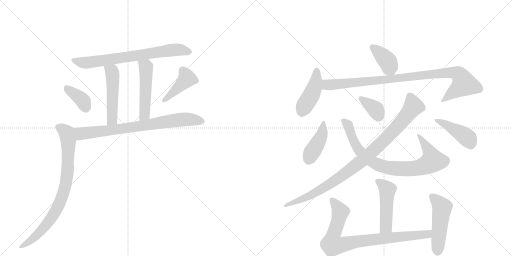
t = 0.00 s
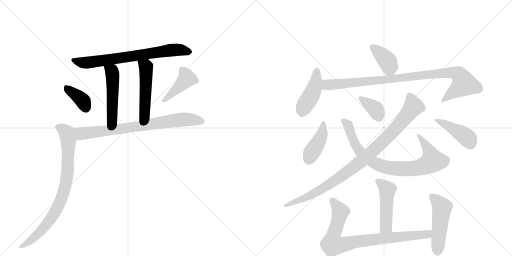
t = 2.64 s
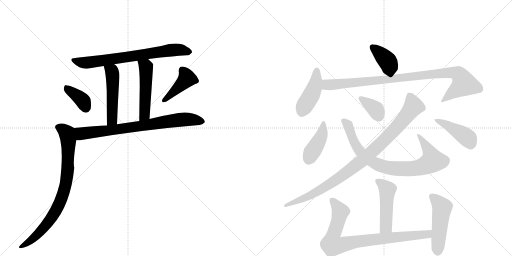
t = 5.29 s
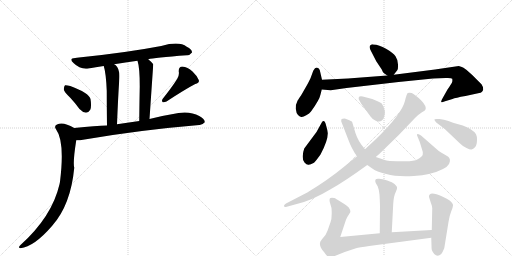
t = 7.93 s
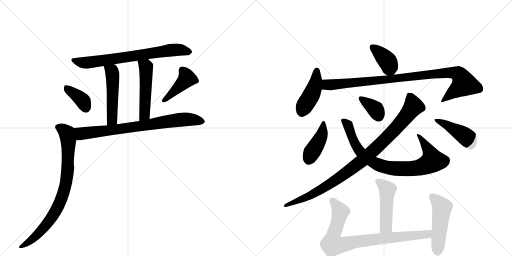
t = 10.58 s
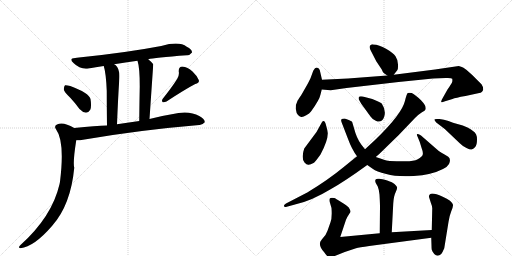
t = 13.22 s

The animated SVG that drew these frames (rendered in a browser with its animation timeline set to each time). Animation: 18 CSS @keyframes rules; one cycle of 13.22 s.

<svg version="1.1" viewBox="0 0 2048 1024" xmlns="http://www.w3.org/2000/svg">
  <g stroke="lightgray" stroke-dasharray="1,1" stroke-width="1" transform="scale(4, 4)">
    <line x1="0" y1="0" x2="256" y2="256"></line>
    <line x1="256" y1="0" x2="0" y2="256"></line>
    <line x1="128" y1="0" x2="128" y2="256"></line>
    <line x1="0" y1="128" x2="256" y2="128"></line>
    <line x1="256" y1="0" x2="512" y2="256"></line>
    <line x1="512" y1="0" x2="256" y2="256"></line>
    <line x1="384" y1="0" x2="384" y2="256"></line>
    <line x1="256" y1="128" x2="512" y2="128"></line>
  </g>
<g transform="scale(1, -1) translate(0, -850)">
   <style type="text/css">
    @keyframes keyframes0 {
      from {
       stroke: black;
       stroke-dashoffset: 724;
       stroke-width: 128;
       }
       70% {
       animation-timing-function: step-end;
       stroke: black;
       stroke-dashoffset: 0;
       stroke-width: 128;
       }
       to {
       stroke: black;
       stroke-width: 1024;
       }
       }
       #make-me-a-hanzi-animation-0 {
         animation: keyframes0 0.839193s both;
         animation-delay: 0.000000s;
         animation-timing-function: linear;
       }
    @keyframes keyframes1 {
      from {
       stroke: black;
       stroke-dashoffset: 499;
       stroke-width: 128;
       }
       62% {
       animation-timing-function: step-end;
       stroke: black;
       stroke-dashoffset: 0;
       stroke-width: 128;
       }
       to {
       stroke: black;
       stroke-width: 1024;
       }
       }
       #make-me-a-hanzi-animation-1 {
         animation: keyframes1 0.656087s both;
         animation-delay: 0.839193s;
         animation-timing-function: linear;
       }
    @keyframes keyframes2 {
      from {
       stroke: black;
       stroke-dashoffset: 503;
       stroke-width: 128;
       }
       62% {
       animation-timing-function: step-end;
       stroke: black;
       stroke-dashoffset: 0;
       stroke-width: 128;
       }
       to {
       stroke: black;
       stroke-width: 1024;
       }
       }
       #make-me-a-hanzi-animation-2 {
         animation: keyframes2 0.659342s both;
         animation-delay: 1.495280s;
         animation-timing-function: linear;
       }
    @keyframes keyframes3 {
      from {
       stroke: black;
       stroke-dashoffset: 375;
       stroke-width: 128;
       }
       55% {
       animation-timing-function: step-end;
       stroke: black;
       stroke-dashoffset: 0;
       stroke-width: 128;
       }
       to {
       stroke: black;
       stroke-width: 1024;
       }
       }
       #make-me-a-hanzi-animation-3 {
         animation: keyframes3 0.555176s both;
         animation-delay: 2.154622s;
         animation-timing-function: linear;
       }
    @keyframes keyframes4 {
      from {
       stroke: black;
       stroke-dashoffset: 419;
       stroke-width: 128;
       }
       58% {
       animation-timing-function: step-end;
       stroke: black;
       stroke-dashoffset: 0;
       stroke-width: 128;
       }
       to {
       stroke: black;
       stroke-width: 1024;
       }
       }
       #make-me-a-hanzi-animation-4 {
         animation: keyframes4 0.590983s both;
         animation-delay: 2.709798s;
         animation-timing-function: linear;
       }
    @keyframes keyframes5 {
      from {
       stroke: black;
       stroke-dashoffset: 768;
       stroke-width: 128;
       }
       71% {
       animation-timing-function: step-end;
       stroke: black;
       stroke-dashoffset: 0;
       stroke-width: 128;
       }
       to {
       stroke: black;
       stroke-width: 1024;
       }
       }
       #make-me-a-hanzi-animation-5 {
         animation: keyframes5 0.875000s both;
         animation-delay: 3.300781s;
         animation-timing-function: linear;
       }
    @keyframes keyframes6 {
      from {
       stroke: black;
       stroke-dashoffset: 818;
       stroke-width: 128;
       }
       73% {
       animation-timing-function: step-end;
       stroke: black;
       stroke-dashoffset: 0;
       stroke-width: 128;
       }
       to {
       stroke: black;
       stroke-width: 1024;
       }
       }
       #make-me-a-hanzi-animation-6 {
         animation: keyframes6 0.915690s both;
         animation-delay: 4.175781s;
         animation-timing-function: linear;
       }
    @keyframes keyframes7 {
      from {
       stroke: black;
       stroke-dashoffset: 382;
       stroke-width: 128;
       }
       55% {
       animation-timing-function: step-end;
       stroke: black;
       stroke-dashoffset: 0;
       stroke-width: 128;
       }
       to {
       stroke: black;
       stroke-width: 1024;
       }
       }
       #make-me-a-hanzi-animation-7 {
         animation: keyframes7 0.560872s both;
         animation-delay: 5.091471s;
         animation-timing-function: linear;
       }
    @keyframes keyframes8 {
      from {
       stroke: black;
       stroke-dashoffset: 440;
       stroke-width: 128;
       }
       59% {
       animation-timing-function: step-end;
       stroke: black;
       stroke-dashoffset: 0;
       stroke-width: 128;
       }
       to {
       stroke: black;
       stroke-width: 1024;
       }
       }
       #make-me-a-hanzi-animation-8 {
         animation: keyframes8 0.608073s both;
         animation-delay: 5.652344s;
         animation-timing-function: linear;
       }
    @keyframes keyframes9 {
      from {
       stroke: black;
       stroke-dashoffset: 962;
       stroke-width: 128;
       }
       76% {
       animation-timing-function: step-end;
       stroke: black;
       stroke-dashoffset: 0;
       stroke-width: 128;
       }
       to {
       stroke: black;
       stroke-width: 1024;
       }
       }
       #make-me-a-hanzi-animation-9 {
         animation: keyframes9 1.032878s both;
         animation-delay: 6.260417s;
         animation-timing-function: linear;
       }
    @keyframes keyframes10 {
      from {
       stroke: black;
       stroke-dashoffset: 413;
       stroke-width: 128;
       }
       57% {
       animation-timing-function: step-end;
       stroke: black;
       stroke-dashoffset: 0;
       stroke-width: 128;
       }
       to {
       stroke: black;
       stroke-width: 1024;
       }
       }
       #make-me-a-hanzi-animation-10 {
         animation: keyframes10 0.586100s both;
         animation-delay: 7.293294s;
         animation-timing-function: linear;
       }
    @keyframes keyframes11 {
      from {
       stroke: black;
       stroke-dashoffset: 832;
       stroke-width: 128;
       }
       73% {
       animation-timing-function: step-end;
       stroke: black;
       stroke-dashoffset: 0;
       stroke-width: 128;
       }
       to {
       stroke: black;
       stroke-width: 1024;
       }
       }
       #make-me-a-hanzi-animation-11 {
         animation: keyframes11 0.927083s both;
         animation-delay: 7.879395s;
         animation-timing-function: linear;
       }
    @keyframes keyframes12 {
      from {
       stroke: black;
       stroke-dashoffset: 361;
       stroke-width: 128;
       }
       54% {
       animation-timing-function: step-end;
       stroke: black;
       stroke-dashoffset: 0;
       stroke-width: 128;
       }
       to {
       stroke: black;
       stroke-width: 1024;
       }
       }
       #make-me-a-hanzi-animation-12 {
         animation: keyframes12 0.543783s both;
         animation-delay: 8.806478s;
         animation-timing-function: linear;
       }
    @keyframes keyframes13 {
      from {
       stroke: black;
       stroke-dashoffset: 962;
       stroke-width: 128;
       }
       76% {
       animation-timing-function: step-end;
       stroke: black;
       stroke-dashoffset: 0;
       stroke-width: 128;
       }
       to {
       stroke: black;
       stroke-width: 1024;
       }
       }
       #make-me-a-hanzi-animation-13 {
         animation: keyframes13 1.032878s both;
         animation-delay: 9.350260s;
         animation-timing-function: linear;
       }
    @keyframes keyframes14 {
      from {
       stroke: black;
       stroke-dashoffset: 436;
       stroke-width: 128;
       }
       59% {
       animation-timing-function: step-end;
       stroke: black;
       stroke-dashoffset: 0;
       stroke-width: 128;
       }
       to {
       stroke: black;
       stroke-width: 1024;
       }
       }
       #make-me-a-hanzi-animation-14 {
         animation: keyframes14 0.604818s both;
         animation-delay: 10.383138s;
         animation-timing-function: linear;
       }
    @keyframes keyframes15 {
      from {
       stroke: black;
       stroke-dashoffset: 482;
       stroke-width: 128;
       }
       61% {
       animation-timing-function: step-end;
       stroke: black;
       stroke-dashoffset: 0;
       stroke-width: 128;
       }
       to {
       stroke: black;
       stroke-width: 1024;
       }
       }
       #make-me-a-hanzi-animation-15 {
         animation: keyframes15 0.642253s both;
         animation-delay: 10.987956s;
         animation-timing-function: linear;
       }
    @keyframes keyframes16 {
      from {
       stroke: black;
       stroke-dashoffset: 848;
       stroke-width: 128;
       }
       73% {
       animation-timing-function: step-end;
       stroke: black;
       stroke-dashoffset: 0;
       stroke-width: 128;
       }
       to {
       stroke: black;
       stroke-width: 1024;
       }
       }
       #make-me-a-hanzi-animation-16 {
         animation: keyframes16 0.940104s both;
         animation-delay: 11.630208s;
         animation-timing-function: linear;
       }
    @keyframes keyframes17 {
      from {
       stroke: black;
       stroke-dashoffset: 493;
       stroke-width: 128;
       }
       62% {
       animation-timing-function: step-end;
       stroke: black;
       stroke-dashoffset: 0;
       stroke-width: 128;
       }
       to {
       stroke: black;
       stroke-width: 1024;
       }
       }
       #make-me-a-hanzi-animation-17 {
         animation: keyframes17 0.651204s both;
         animation-delay: 12.570312s;
         animation-timing-function: linear;
       }
</style>
<path d="M 593 613 Q 615 619 748 629 Q 758 628 768 640 Q 769 652 747 663 Q 717 687 645 666 Q 503 639 316 620 Q 307 620 301 618 Q 273 617 294 598 Q 321 571 354 576 Q 382 582 415 586 L 457 593 Q 500 600 550 607 L 593 613 Z" fill="lightgray"></path> 
<path d="M 415 586 Q 424 558 427 487 Q 427 438 428 348 C 428 318 467 323 468 353 Q 472 455 477 531 Q 481 574 462 590 Q 459 591 457 593 C 432 610 407 615 415 586 Z" fill="lightgray"></path> 
<path d="M 598 374 Q 613 592 613 593 Q 603 605 593 613 C 570 633 542 636 550 607 Q 559 580 559 505 Q 558 456 557 366 C 557 336 596 344 598 374 Z" fill="lightgray"></path> 
<path d="M 281 459 Q 299 440 318 414 Q 330 401 344 399 Q 354 399 361 411 Q 367 424 362 454 Q 356 478 281 506 Q 266 510 260 509 Q 256 506 255 493 Q 256 483 281 459 Z" fill="lightgray"></path> 
<path d="M 709 535 Q 690 504 651 455 Q 645 448 651 441 Q 658 440 666 444 Q 744 495 781 514 Q 799 518 795 530 Q 789 546 770 564 Q 751 582 729 584 Q 714 583 715 564 Q 718 551 709 535 Z" fill="lightgray"></path> 
<path d="M 305 289 Q 315 288 332 291 Q 558 330 797 350 Q 809 349 819 361 Q 820 374 797 386 Q 755 410 687 393 Q 642 386 598 374 L 557 366 L 468 353 L 428 348 Q 385 348 297 338 C 267 335 275 288 305 289 Z" fill="lightgray"></path> 
<path d="M 297 338 Q 281 348 269 351 Q 245 361 228 352 Q 215 346 224 333 Q 260 284 240 123 Q 239 119 238 113 Q 208 -17 81 -131 Q 71 -141 82 -143 Q 136 -137 208 -54 Q 283 30 297 179 Q 291 200 305 289 C 309 319 311 330 297 338 Z" fill="lightgray"></path> 
<path d="M 1575 551 L 1589 569 Q 1593 573 1592 592 Q 1592 610 1582 625 Q 1573 639 1544 655 Q 1516 671 1494 672 Q 1487 674 1483 670 Q 1473 665 1485 644 L 1505 605 L 1527 572 Q 1530 563 1536 557 L 1549 548 C 1564 537 1564 537 1575 551 Z" fill="lightgray"></path> 
<path d="M 1288 531 L 1279 570 Q 1275 580 1267 580 Q 1260 580 1253 567 L 1242 537 Q 1234 520 1227 508 L 1204 468 Q 1189 447 1189 444 Q 1182 432 1183 415 Q 1185 397 1192 390 Q 1200 382 1206 382 Q 1212 381 1225 389 Q 1238 396 1244 404 Q 1278 451 1282 472 L 1287 492 L 1288 531 Z" fill="lightgray"></path> 
<path d="M 1835 586 L 1740 572 L 1575 551 L 1549 548 L 1392 536 L 1288 531 C 1258 530 1257 494 1287 492 L 1323 489 L 1386 498 L 1594 522 L 1732 536 L 1783 538 Q 1806 539 1809 535 Q 1810 530 1809 523 Q 1807 516 1790 492 L 1772 460 Q 1763 445 1765 442 Q 1768 439 1777 444 L 1810 454 Q 1821 459 1862 466 L 1917 478 Q 1929 479 1933 492 Q 1933 503 1926 513 L 1889 550 Q 1859 577 1854 579 Q 1850 581 1835 586 Z" fill="lightgray"></path> 
<path d="M 1266 322 L 1217 256 Q 1212 243 1211 226 Q 1210 208 1218 200 Q 1226 191 1233 191 Q 1240 190 1256 199 Q 1262 204 1282 232 Q 1312 288 1311 318 Q 1310 329 1305 346 Q 1298 376 1287 360 L 1266 322 Z" fill="lightgray"></path> 
<path d="M 1469 190 L 1492 174 Q 1504 165 1545 154 Q 1586 142 1655 146 Q 1725 150 1772 174 Q 1791 184 1796 194 Q 1805 213 1793 223 Q 1777 233 1766 239 Q 1756 244 1739 260 L 1684 308 Q 1675 315 1670 314 Q 1665 313 1670 304 L 1679 282 L 1687 256 Q 1693 241 1691 232 Q 1689 223 1671 213 Q 1653 203 1607 205 Q 1561 206 1552 207 Q 1544 208 1503 222 L 1460 253 L 1445 272 Q 1426 298 1417 334 L 1409 361 Q 1409 364 1395 370 L 1379 376 Q 1368 376 1365 372 Q 1363 366 1369 354 L 1391 297 Q 1407 253 1428 225 L 1469 190 Z" fill="lightgray"></path> 
<path d="M 1445 435 L 1482 384 Q 1492 370 1503 367 Q 1526 356 1536 381 Q 1546 407 1527 436 Q 1521 441 1489 454 L 1451 464 Q 1440 466 1436 463 Q 1434 459 1435 453 Q 1439 445 1445 435 Z" fill="lightgray"></path> 
<path d="M 1428 225 L 1375 182 Q 1312 130 1229 80 L 1144 36 Q 1134 30 1136 25 Q 1138 20 1147 23 L 1187 34 Q 1248 48 1324 94 Q 1378 124 1469 190 L 1503 222 L 1517 234 L 1595 310 L 1660 378 Q 1676 394 1688 401 Q 1701 408 1702 412 Q 1707 425 1685 448 Q 1663 470 1647 478 Q 1636 480 1631 478 Q 1627 476 1620 447 Q 1608 394 1500 290 L 1460 253 L 1428 225 Z" fill="lightgray"></path> 
<path d="M 1779 334 L 1839 277 Q 1852 264 1866 258 Q 1880 251 1886 252 Q 1893 253 1900 261 Q 1908 268 1908 292 Q 1909 315 1892 326 Q 1884 334 1870 340 L 1851 348 L 1819 357 Q 1812 359 1794 366 Q 1776 373 1758 374 Q 1740 375 1738 373 Q 1736 370 1745 360 L 1779 334 Z" fill="lightgray"></path> 
<path d="M 1567 -79 L 1573 36 Q 1575 67 1583 82 Q 1590 97 1588 102 Q 1586 106 1578 114 Q 1571 121 1549 128 Q 1527 135 1517 135 Q 1495 138 1503 118 L 1511 104 Q 1515 95 1518 72 Q 1520 36 1520 25 L 1519 -83 C 1519 -113 1565 -109 1567 -79 Z" fill="lightgray"></path> 
<path d="M 1361 -98 L 1384 -29 Q 1389 -17 1395 -9 L 1401 1 Q 1403 8 1395 20 Q 1391 25 1366 41 Q 1341 57 1337 58 Q 1323 60 1320 57 Q 1317 53 1319 42 L 1326 18 Q 1329 -21 1322 -39 L 1310 -73 Q 1304 -90 1292 -102 Q 1281 -115 1281 -118 Q 1275 -134 1296 -158 Q 1313 -182 1319 -182 Q 1325 -182 1339 -174 L 1379 -158 L 1424 -143 Q 1436 -140 1477 -134 L 1725 -101 C 1755 -97 1757 -68 1727 -70 L 1567 -79 L 1519 -83 L 1361 -98 Z" fill="lightgray"></path> 
<path d="M 1725 -101 L 1726 -132 Q 1726 -144 1727 -149 Q 1728 -155 1737 -166 Q 1750 -180 1765 -166 Q 1770 -160 1777 -143 L 1794 -38 Q 1797 -15 1805 5 Q 1813 25 1812 31 Q 1811 37 1800 47 Q 1789 56 1771 63 Q 1729 82 1720 73 Q 1715 68 1716 62 L 1723 40 Q 1729 25 1729 17 L 1727 -70 L 1725 -101 Z" fill="lightgray"></path> 
      <clipPath id="make-me-a-hanzi-clip-0">
      <path d="M 593 613 Q 615 619 748 629 Q 758 628 768 640 Q 769 652 747 663 Q 717 687 645 666 Q 503 639 316 620 Q 307 620 301 618 Q 273 617 294 598 Q 321 571 354 576 Q 382 582 415 586 L 457 593 Q 500 600 550 607 L 593 613 Z" fill="lightgray"></path>
      </clipPath>
      <path clip-path="url(#make-me-a-hanzi-clip-0)" d="M 295 609 L 345 599 L 678 649 L 716 651 L 757 642 " fill="none" id="make-me-a-hanzi-animation-0" stroke-dasharray="596 1192" stroke-linecap="round"></path>

      <clipPath id="make-me-a-hanzi-clip-1">
      <path d="M 415 586 Q 424 558 427 487 Q 427 438 428 348 C 428 318 467 323 468 353 Q 472 455 477 531 Q 481 574 462 590 Q 459 591 457 593 C 432 610 407 615 415 586 Z" fill="lightgray"></path>
      </clipPath>
      <path clip-path="url(#make-me-a-hanzi-clip-1)" d="M 423 583 L 448 563 L 451 542 L 448 371 L 434 358 " fill="none" id="make-me-a-hanzi-animation-1" stroke-dasharray="371 742" stroke-linecap="round"></path>

      <clipPath id="make-me-a-hanzi-clip-2">
      <path d="M 598 374 Q 613 592 613 593 Q 603 605 593 613 C 570 633 542 636 550 607 Q 559 580 559 505 Q 558 456 557 366 C 557 336 596 344 598 374 Z" fill="lightgray"></path>
      </clipPath>
      <path clip-path="url(#make-me-a-hanzi-clip-2)" d="M 558 604 L 584 581 L 582 419 L 579 394 L 562 376 " fill="none" id="make-me-a-hanzi-animation-2" stroke-dasharray="375 750" stroke-linecap="round"></path>

      <clipPath id="make-me-a-hanzi-clip-3">
      <path d="M 281 459 Q 299 440 318 414 Q 330 401 344 399 Q 354 399 361 411 Q 367 424 362 454 Q 356 478 281 506 Q 266 510 260 509 Q 256 506 255 493 Q 256 483 281 459 Z" fill="lightgray"></path>
      </clipPath>
      <path clip-path="url(#make-me-a-hanzi-clip-3)" d="M 264 503 L 329 449 L 343 418 " fill="none" id="make-me-a-hanzi-animation-3" stroke-dasharray="247 494" stroke-linecap="round"></path>

      <clipPath id="make-me-a-hanzi-clip-4">
      <path d="M 709 535 Q 690 504 651 455 Q 645 448 651 441 Q 658 440 666 444 Q 744 495 781 514 Q 799 518 795 530 Q 789 546 770 564 Q 751 582 729 584 Q 714 583 715 564 Q 718 551 709 535 Z" fill="lightgray"></path>
      </clipPath>
      <path clip-path="url(#make-me-a-hanzi-clip-4)" d="M 730 568 L 748 536 L 657 448 " fill="none" id="make-me-a-hanzi-animation-4" stroke-dasharray="291 582" stroke-linecap="round"></path>

      <clipPath id="make-me-a-hanzi-clip-5">
      <path d="M 305 289 Q 315 288 332 291 Q 558 330 797 350 Q 809 349 819 361 Q 820 374 797 386 Q 755 410 687 393 Q 642 386 598 374 L 557 366 L 468 353 L 428 348 Q 385 348 297 338 C 267 335 275 288 305 289 Z" fill="lightgray"></path>
      </clipPath>
      <path clip-path="url(#make-me-a-hanzi-clip-5)" d="M 307 333 L 316 322 L 335 316 L 733 373 L 808 363 " fill="none" id="make-me-a-hanzi-animation-5" stroke-dasharray="640 1280" stroke-linecap="round"></path>

      <clipPath id="make-me-a-hanzi-clip-6">
      <path d="M 297 338 Q 281 348 269 351 Q 245 361 228 352 Q 215 346 224 333 Q 260 284 240 123 Q 239 119 238 113 Q 208 -17 81 -131 Q 71 -141 82 -143 Q 136 -137 208 -54 Q 283 30 297 179 Q 291 200 305 289 C 309 319 311 330 297 338 Z" fill="lightgray"></path>
      </clipPath>
      <path clip-path="url(#make-me-a-hanzi-clip-6)" d="M 231 341 L 265 320 L 274 281 L 271 173 L 258 91 L 232 22 L 196 -35 L 148 -89 L 87 -137 " fill="none" id="make-me-a-hanzi-animation-6" stroke-dasharray="690 1380" stroke-linecap="round"></path>

      <clipPath id="make-me-a-hanzi-clip-7">
      <path d="M 1575 551 L 1589 569 Q 1593 573 1592 592 Q 1592 610 1582 625 Q 1573 639 1544 655 Q 1516 671 1494 672 Q 1487 674 1483 670 Q 1473 665 1485 644 L 1505 605 L 1527 572 Q 1530 563 1536 557 L 1549 548 C 1564 537 1564 537 1575 551 Z" fill="lightgray"></path>
      </clipPath>
      <path clip-path="url(#make-me-a-hanzi-clip-7)" d="M 1490 661 L 1552 602 L 1567 565 " fill="none" id="make-me-a-hanzi-animation-7" stroke-dasharray="254 508" stroke-linecap="round"></path>

      <clipPath id="make-me-a-hanzi-clip-8">
      <path d="M 1288 531 L 1279 570 Q 1275 580 1267 580 Q 1260 580 1253 567 L 1242 537 Q 1234 520 1227 508 L 1204 468 Q 1189 447 1189 444 Q 1182 432 1183 415 Q 1185 397 1192 390 Q 1200 382 1206 382 Q 1212 381 1225 389 Q 1238 396 1244 404 Q 1278 451 1282 472 L 1287 492 L 1288 531 Z" fill="lightgray"></path>
      </clipPath>
      <path clip-path="url(#make-me-a-hanzi-clip-8)" d="M 1268 569 L 1256 495 L 1207 398 " fill="none" id="make-me-a-hanzi-animation-8" stroke-dasharray="312 624" stroke-linecap="round"></path>

      <clipPath id="make-me-a-hanzi-clip-9">
      <path d="M 1835 586 L 1740 572 L 1575 551 L 1549 548 L 1392 536 L 1288 531 C 1258 530 1257 494 1287 492 L 1323 489 L 1386 498 L 1594 522 L 1732 536 L 1783 538 Q 1806 539 1809 535 Q 1810 530 1809 523 Q 1807 516 1790 492 L 1772 460 Q 1763 445 1765 442 Q 1768 439 1777 444 L 1810 454 Q 1821 459 1862 466 L 1917 478 Q 1929 479 1933 492 Q 1933 503 1926 513 L 1889 550 Q 1859 577 1854 579 Q 1850 581 1835 586 Z" fill="lightgray"></path>
      </clipPath>
      <path clip-path="url(#make-me-a-hanzi-clip-9)" d="M 1294 498 L 1311 512 L 1777 558 L 1832 555 L 1857 514 L 1773 452 L 1771 444 " fill="none" id="make-me-a-hanzi-animation-9" stroke-dasharray="834 1668" stroke-linecap="round"></path>

      <clipPath id="make-me-a-hanzi-clip-10">
      <path d="M 1266 322 L 1217 256 Q 1212 243 1211 226 Q 1210 208 1218 200 Q 1226 191 1233 191 Q 1240 190 1256 199 Q 1262 204 1282 232 Q 1312 288 1311 318 Q 1310 329 1305 346 Q 1298 376 1287 360 L 1266 322 Z" fill="lightgray"></path>
      </clipPath>
      <path clip-path="url(#make-me-a-hanzi-clip-10)" d="M 1296 353 L 1281 296 L 1235 209 " fill="none" id="make-me-a-hanzi-animation-10" stroke-dasharray="285 570" stroke-linecap="round"></path>

      <clipPath id="make-me-a-hanzi-clip-11">
      <path d="M 1469 190 L 1492 174 Q 1504 165 1545 154 Q 1586 142 1655 146 Q 1725 150 1772 174 Q 1791 184 1796 194 Q 1805 213 1793 223 Q 1777 233 1766 239 Q 1756 244 1739 260 L 1684 308 Q 1675 315 1670 314 Q 1665 313 1670 304 L 1679 282 L 1687 256 Q 1693 241 1691 232 Q 1689 223 1671 213 Q 1653 203 1607 205 Q 1561 206 1552 207 Q 1544 208 1503 222 L 1460 253 L 1445 272 Q 1426 298 1417 334 L 1409 361 Q 1409 364 1395 370 L 1379 376 Q 1368 376 1365 372 Q 1363 366 1369 354 L 1391 297 Q 1407 253 1428 225 L 1469 190 Z" fill="lightgray"></path>
      </clipPath>
      <path clip-path="url(#make-me-a-hanzi-clip-11)" d="M 1374 368 L 1393 349 L 1416 283 L 1446 236 L 1500 197 L 1543 181 L 1627 174 L 1661 177 L 1691 184 L 1730 207 L 1717 246 L 1676 309 " fill="none" id="make-me-a-hanzi-animation-11" stroke-dasharray="704 1408" stroke-linecap="round"></path>

      <clipPath id="make-me-a-hanzi-clip-12">
      <path d="M 1445 435 L 1482 384 Q 1492 370 1503 367 Q 1526 356 1536 381 Q 1546 407 1527 436 Q 1521 441 1489 454 L 1451 464 Q 1440 466 1436 463 Q 1434 459 1435 453 Q 1439 445 1445 435 Z" fill="lightgray"></path>
      </clipPath>
      <path clip-path="url(#make-me-a-hanzi-clip-12)" d="M 1444 457 L 1503 412 L 1515 384 " fill="none" id="make-me-a-hanzi-animation-12" stroke-dasharray="233 466" stroke-linecap="round"></path>

      <clipPath id="make-me-a-hanzi-clip-13">
      <path d="M 1428 225 L 1375 182 Q 1312 130 1229 80 L 1144 36 Q 1134 30 1136 25 Q 1138 20 1147 23 L 1187 34 Q 1248 48 1324 94 Q 1378 124 1469 190 L 1503 222 L 1517 234 L 1595 310 L 1660 378 Q 1676 394 1688 401 Q 1701 408 1702 412 Q 1707 425 1685 448 Q 1663 470 1647 478 Q 1636 480 1631 478 Q 1627 476 1620 447 Q 1608 394 1500 290 L 1460 253 L 1428 225 Z" fill="lightgray"></path>
      </clipPath>
      <path clip-path="url(#make-me-a-hanzi-clip-13)" d="M 1635 472 L 1650 439 L 1651 420 L 1581 334 L 1457 214 L 1279 88 L 1142 29 " fill="none" id="make-me-a-hanzi-animation-13" stroke-dasharray="834 1668" stroke-linecap="round"></path>

      <clipPath id="make-me-a-hanzi-clip-14">
      <path d="M 1779 334 L 1839 277 Q 1852 264 1866 258 Q 1880 251 1886 252 Q 1893 253 1900 261 Q 1908 268 1908 292 Q 1909 315 1892 326 Q 1884 334 1870 340 L 1851 348 L 1819 357 Q 1812 359 1794 366 Q 1776 373 1758 374 Q 1740 375 1738 373 Q 1736 370 1745 360 L 1779 334 Z" fill="lightgray"></path>
      </clipPath>
      <path clip-path="url(#make-me-a-hanzi-clip-14)" d="M 1742 367 L 1773 357 L 1860 306 L 1873 295 L 1884 268 " fill="none" id="make-me-a-hanzi-animation-14" stroke-dasharray="308 616" stroke-linecap="round"></path>

      <clipPath id="make-me-a-hanzi-clip-15">
      <path d="M 1567 -79 L 1573 36 Q 1575 67 1583 82 Q 1590 97 1588 102 Q 1586 106 1578 114 Q 1571 121 1549 128 Q 1527 135 1517 135 Q 1495 138 1503 118 L 1511 104 Q 1515 95 1518 72 Q 1520 36 1520 25 L 1519 -83 C 1519 -113 1565 -109 1567 -79 Z" fill="lightgray"></path>
      </clipPath>
      <path clip-path="url(#make-me-a-hanzi-clip-15)" d="M 1511 125 L 1536 107 L 1550 88 L 1544 -56 L 1524 -75 " fill="none" id="make-me-a-hanzi-animation-15" stroke-dasharray="354 708" stroke-linecap="round"></path>

      <clipPath id="make-me-a-hanzi-clip-16">
      <path d="M 1361 -98 L 1384 -29 Q 1389 -17 1395 -9 L 1401 1 Q 1403 8 1395 20 Q 1391 25 1366 41 Q 1341 57 1337 58 Q 1323 60 1320 57 Q 1317 53 1319 42 L 1326 18 Q 1329 -21 1322 -39 L 1310 -73 Q 1304 -90 1292 -102 Q 1281 -115 1281 -118 Q 1275 -134 1296 -158 Q 1313 -182 1319 -182 Q 1325 -182 1339 -174 L 1379 -158 L 1424 -143 Q 1436 -140 1477 -134 L 1725 -101 C 1755 -97 1757 -68 1727 -70 L 1567 -79 L 1519 -83 L 1361 -98 Z" fill="lightgray"></path>
      </clipPath>
      <path clip-path="url(#make-me-a-hanzi-clip-16)" d="M 1326 49 L 1361 3 L 1329 -105 L 1330 -130 L 1360 -131 L 1419 -117 L 1700 -89 L 1720 -77 " fill="none" id="make-me-a-hanzi-animation-16" stroke-dasharray="720 1440" stroke-linecap="round"></path>

      <clipPath id="make-me-a-hanzi-clip-17">
      <path d="M 1725 -101 L 1726 -132 Q 1726 -144 1727 -149 Q 1728 -155 1737 -166 Q 1750 -180 1765 -166 Q 1770 -160 1777 -143 L 1794 -38 Q 1797 -15 1805 5 Q 1813 25 1812 31 Q 1811 37 1800 47 Q 1789 56 1771 63 Q 1729 82 1720 73 Q 1715 68 1716 62 L 1723 40 Q 1729 25 1729 17 L 1727 -70 L 1725 -101 Z" fill="lightgray"></path>
      </clipPath>
      <path clip-path="url(#make-me-a-hanzi-clip-17)" d="M 1728 64 L 1769 21 L 1751 -156 " fill="none" id="make-me-a-hanzi-animation-17" stroke-dasharray="365 730" stroke-linecap="round"></path>

</g>
</svg>
